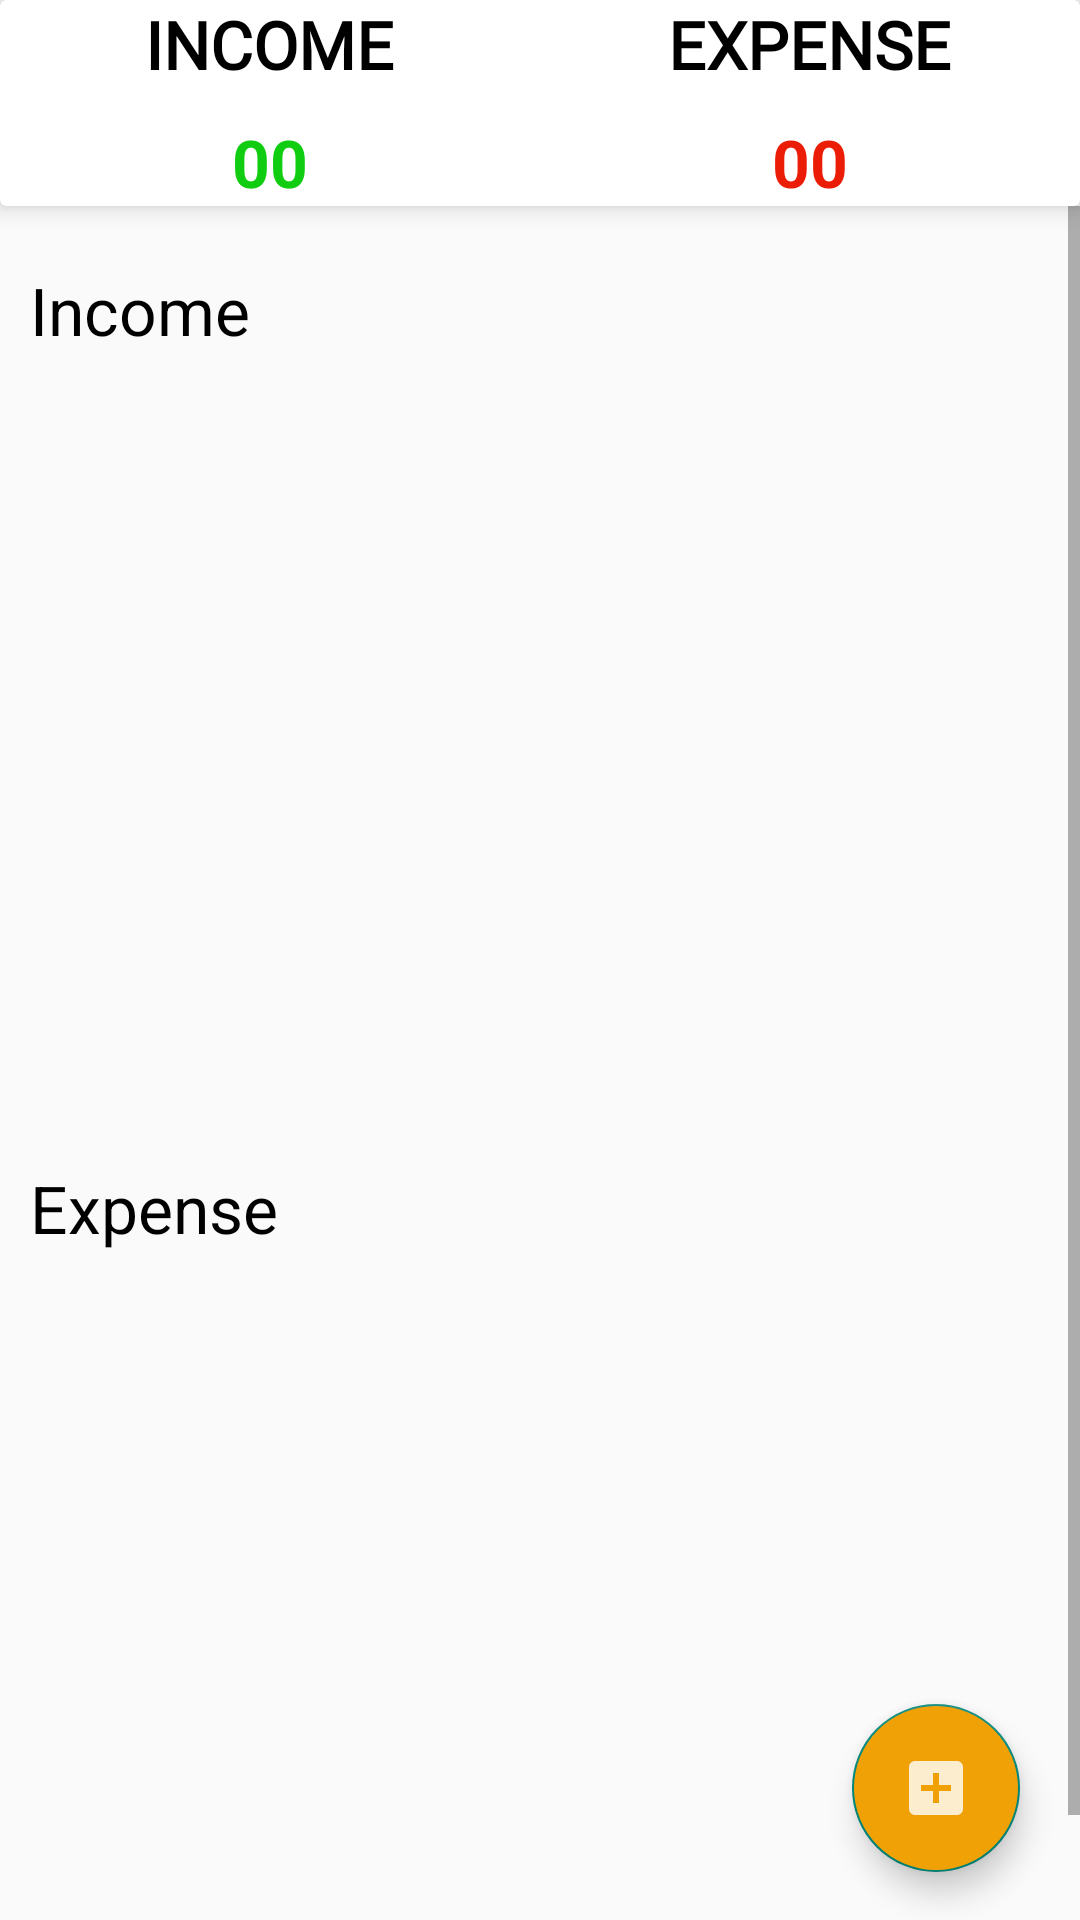

Write the Android layout XML for this screen, with the resource values it uses.
<!-- AndroidManifest.xml: application theme Theme.AppCompat.Light.NoActionBar -->
<!-- res/layout/fragment_dashboard.xml -->
<?xml version="1.0" encoding="utf-8"?>
<LinearLayout xmlns:android="http://schemas.android.com/apk/res/android"
    xmlns:app="http://schemas.android.com/apk/res-auto"
    xmlns:tools="http://schemas.android.com/tools"
    android:layout_width="match_parent"
    android:layout_height="match_parent"
    android:orientation="vertical"
    tools:context=".DashboardFragment">

    <androidx.cardview.widget.CardView
        android:layout_width="match_parent"
        android:layout_height="wrap_content"
        android:elevation="10dp"
        app:cardElevation="5dp">

        <LinearLayout
            android:layout_width="match_parent"
            android:layout_height="wrap_content"
            android:orientation="vertical">

            <LinearLayout
                android:layout_width="match_parent"
                android:layout_height="wrap_content"
                android:orientation="horizontal">

                <RelativeLayout
                    android:layout_width="0dp"
                    android:layout_height="wrap_content"
                    android:layout_weight="1"
                    android:gravity="center">

                    <TextView
                        android:layout_width="wrap_content"
                        android:layout_height="wrap_content"
                        android:fontFamily="@font/verdana"
                        android:text="Income"
                        android:textAllCaps="true"
                        android:textAppearance="@style/TextAppearance.AppCompat.Large"
                        android:textColor="@color/black"
                        android:textStyle="bold" />
                </RelativeLayout>

                <RelativeLayout

                    android:layout_width="0dp"
                    android:layout_height="wrap_content"
                    android:layout_weight="1"
                    android:gravity="center">

                    <TextView
                        android:layout_width="wrap_content"
                        android:layout_height="wrap_content"
                        android:fontFamily="@font/verdana"
                        android:text="Expense"
                        android:textAllCaps="true"
                        android:textAppearance="@style/TextAppearance.AppCompat.Large"
                        android:textColor="@android:color/black"
                        android:textStyle="bold" />
                </RelativeLayout>

            </LinearLayout>

            <LinearLayout

                android:layout_width="match_parent"
                android:layout_height="wrap_content"
                android:layout_marginTop="10dp"
                android:orientation="horizontal">

                <RelativeLayout

                    android:layout_width="0dp"
                    android:layout_height="wrap_content"
                    android:layout_weight="1"
                    android:gravity="center">

                    <TextView
                        android:id="@+id/total_income_dashboard_tv"
                        android:layout_width="wrap_content"
                        android:layout_height="wrap_content"
                        android:text="00"
                        android:textAllCaps="true"
                        android:textAppearance="@style/TextAppearance.AppCompat.Large"
                        android:textColor="#10CD11"
                        android:textStyle="bold" />
                </RelativeLayout>

                <RelativeLayout

                    android:layout_width="0dp"
                    android:layout_height="wrap_content"
                    android:layout_weight="1"
                    android:gravity="center">

                    <TextView
                        android:id="@+id/total_expense_dashboard_tv"
                        android:layout_width="wrap_content"
                        android:layout_height="wrap_content"
                        android:text="00"
                        android:textAppearance="@style/TextAppearance.AppCompat.Large"
                        android:textColor="#FFEC1D07"
                        android:textStyle="bold" />
                </RelativeLayout>

            </LinearLayout>

        </LinearLayout>
    </androidx.cardview.widget.CardView>

    <androidx.coordinatorlayout.widget.CoordinatorLayout
        android:layout_width="match_parent"
        android:layout_height="match_parent">

        <ScrollView
            android:layout_width="match_parent"
            android:layout_height="wrap_content">

            <LinearLayout
                android:layout_width="match_parent"
                android:layout_height="wrap_content"
                android:layout_marginTop="10dp"
                android:orientation="vertical">

                <TextView
                    android:layout_width="match_parent"
                    android:layout_height="wrap_content"
                    android:padding="10dp"
                    android:text="Income"
                    android:textAppearance="@style/TextAppearance.AppCompat.Large"
                    android:textColor="@color/black" />

                <androidx.recyclerview.widget.RecyclerView
                    android:id="@+id/dashboard_income_recycler"
                    android:layout_width="match_parent"
                    android:layout_height="250dp" />

                <TextView
                    android:layout_width="match_parent"
                    android:layout_height="wrap_content"
                    android:padding="10dp"
                    android:text="Expense"
                    android:textAppearance="@style/TextAppearance.AppCompat.Large"
                    android:textColor="@color/black" />

                <androidx.recyclerview.widget.RecyclerView
                    android:id="@+id/dashboard_expense_recycler"
                    android:layout_width="match_parent"
                    android:layout_height="250dp" />
            </LinearLayout>
        </ScrollView>

        <LinearLayout
            android:layout_width="wrap_content"
            android:layout_height="wrap_content"
            android:layout_gravity="bottom|end"
            android:layout_marginRight="15dp"
            android:layout_marginBottom="170dp">

            <TextView
                android:id="@+id/expense_ft_tv"
                android:layout_width="wrap_content"
                android:layout_height="wrap_content"
                android:layout_gravity="center"
                android:layout_marginRight="5dp"
                android:background="#FF21E3E1"
                android:padding="5dp"
                android:text="Expense"
                android:textAppearance="@style/TextAppearance.AppCompat.Small"
                android:textColor="@color/white"
                android:visibility="invisible" />

            <com.google.android.material.floatingactionbutton.FloatingActionButton
                android:id="@+id/expense_ft_btn"
                android:layout_width="wrap_content"
                android:layout_height="wrap_content"
                android:layout_gravity="bottom|end"
                android:backgroundTint="@color/toolbar"
                android:elevation="6dp"
                android:src="@drawable/remove"
                android:visibility="invisible"
                app:pressedTranslationZ="12dp" />
        </LinearLayout>


        <LinearLayout
            android:layout_width="wrap_content"
            android:layout_height="wrap_content"
            android:layout_gravity="bottom|end"
            android:layout_marginRight="15dp"
            android:layout_marginBottom="90dp">

            <TextView
                android:id="@+id/income_ft_tv"
                android:layout_width="wrap_content"
                android:layout_height="wrap_content"
                android:layout_gravity="center"
                android:layout_marginRight="5dp"
                android:background="#FF21E3E1"
                android:padding="5dp"
                android:text="Income"
                android:textAppearance="@style/TextAppearance.AppCompat.Small"
                android:textColor="@color/white"
                android:visibility="invisible" />

            <com.google.android.material.floatingactionbutton.FloatingActionButton
                android:id="@+id/income_ft_btn"
                android:layout_width="wrap_content"
                android:layout_height="wrap_content"
                android:layout_gravity="bottom|end"
                android:backgroundTint="@color/toolbar"
                android:elevation="6dp"
                android:src="@drawable/add"
                android:visibility="invisible"
                app:pressedTranslationZ="12dp" />
        </LinearLayout>

        <com.google.android.material.floatingactionbutton.FloatingActionButton
            android:id="@+id/fab_main_plus_btn"
            android:layout_width="wrap_content"
            android:layout_height="wrap_content"
            android:layout_gravity="bottom|end"
            android:layout_marginRight="20dp"
            android:layout_marginBottom="16dp"
            android:backgroundTint="@color/toolbar"
            android:src="@drawable/add"
            app:fabSize="normal" />

    </androidx.coordinatorlayout.widget.CoordinatorLayout>

</LinearLayout>
<!-- resources referenced by this layout -->
<resources>
  <color name="black">#FF000000</color>
  <color name="toolbar">#EFA106</color>
  <color name="white">#FFFFFFFF</color>
  <!-- drawable add (drawable-anydpi) -->
  <vector xmlns:android="http://schemas.android.com/apk/res/android"
      android:width="24dp"
      android:height="24dp"
      android:alpha="0.8"
      android:tint="#FFFFFF"
      android:viewportWidth="24"
      android:viewportHeight="24">
      <path
          android:fillColor="@android:color/white"
          android:pathData="M19,3L5,3c-1.11,0 -2,0.9 -2,2v14c0,1.1 0.89,2 2,2h14c1.1,0 2,-0.9 2,-2L21,5c0,-1.1 -0.9,-2 -2,-2zM17,13h-4v4h-2v-4L7,13v-2h4L11,7h2v4h4v2z" />
  </vector>
</resources>
